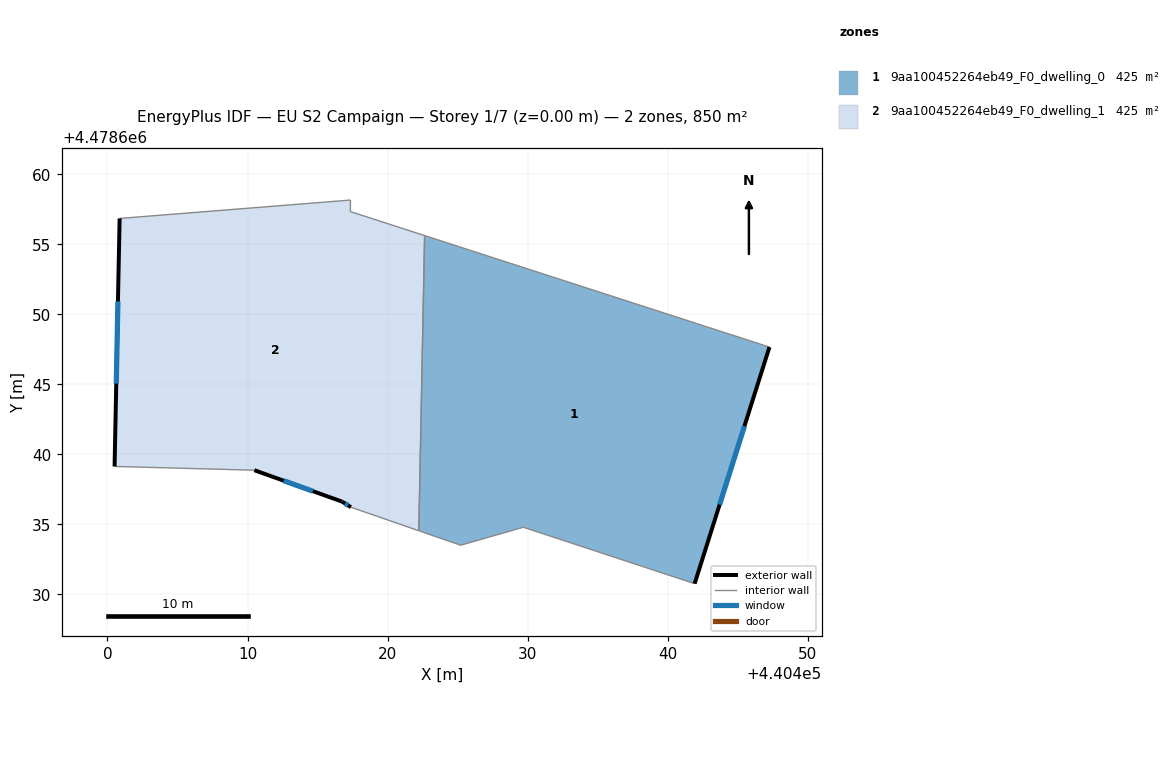
=== STOREY PLAN SPEC (per zone: floor XY polygon, exterior-wall plan segments, windows/doors) ===
zone 1: 9aa100452264eb49_F0_dwelling_0  (424.9 m²)
  floor: (440447.26, 4478647.66) (440441.91, 4478630.77) (440429.68, 4478634.80) (440425.21, 4478633.51) (440422.23, 4478634.55) (440422.64, 4478655.62)
  exterior wall: (440441.91, 4478630.77) – (440447.26, 4478647.66)  [17.7 m]
    window: (440443.70, 4478636.42) – (440445.47, 4478642.01)  [5.8 m²]
  interior walls: 5
zone 2: 9aa100452264eb49_F0_dwelling_1  (425.0 m²)
  floor: (440422.64, 4478655.62) (440422.23, 4478634.55) (440417.38, 4478636.23) (440416.76, 4478636.62) (440410.49, 4478638.87) (440400.51, 4478639.14) (440400.87, 4478656.84) (440417.35, 4478658.15) (440417.34, 4478657.33)
  exterior wall: (440400.87, 4478656.84) – (440400.51, 4478639.14)  [17.7 m]
    window: (440400.75, 4478650.92) – (440400.63, 4478645.06)  [5.8 m²]
  exterior wall: (440416.76, 4478636.62) – (440417.38, 4478636.23)  [0.7 m]
    window: (440416.97, 4478636.49) – (440417.17, 4478636.36)  [0.2 m²]
  exterior wall: (440410.49, 4478638.87) – (440416.76, 4478636.62)  [6.7 m]
    window: (440412.58, 4478638.12) – (440414.66, 4478637.37)  [2.2 m²]
  interior walls: 6

=== DERIVED (storey summary) ===
Building: EU S2 Campaign
Storey: 1 of 7  (floor level z = 0.00 m)
Storey gross floor area: 849.9 m²
Zones on this storey: 2
  - 9aa100452264eb49_F0_dwelling_0: floor 424.9 m²; exterior wall 17.7 m (53.1 m²); 1 window(s) 5.8 m²; WWR 11.0%
  - 9aa100452264eb49_F0_dwelling_1: floor 425.0 m²; exterior wall 25.1 m (75.3 m²); 3 window(s) 8.3 m²; WWR 11.0%
Zone adjacency (shared interzone walls):
  - 9aa100452264eb49_F0_dwelling_0 ↔ 9aa100452264eb49_F0_dwelling_1